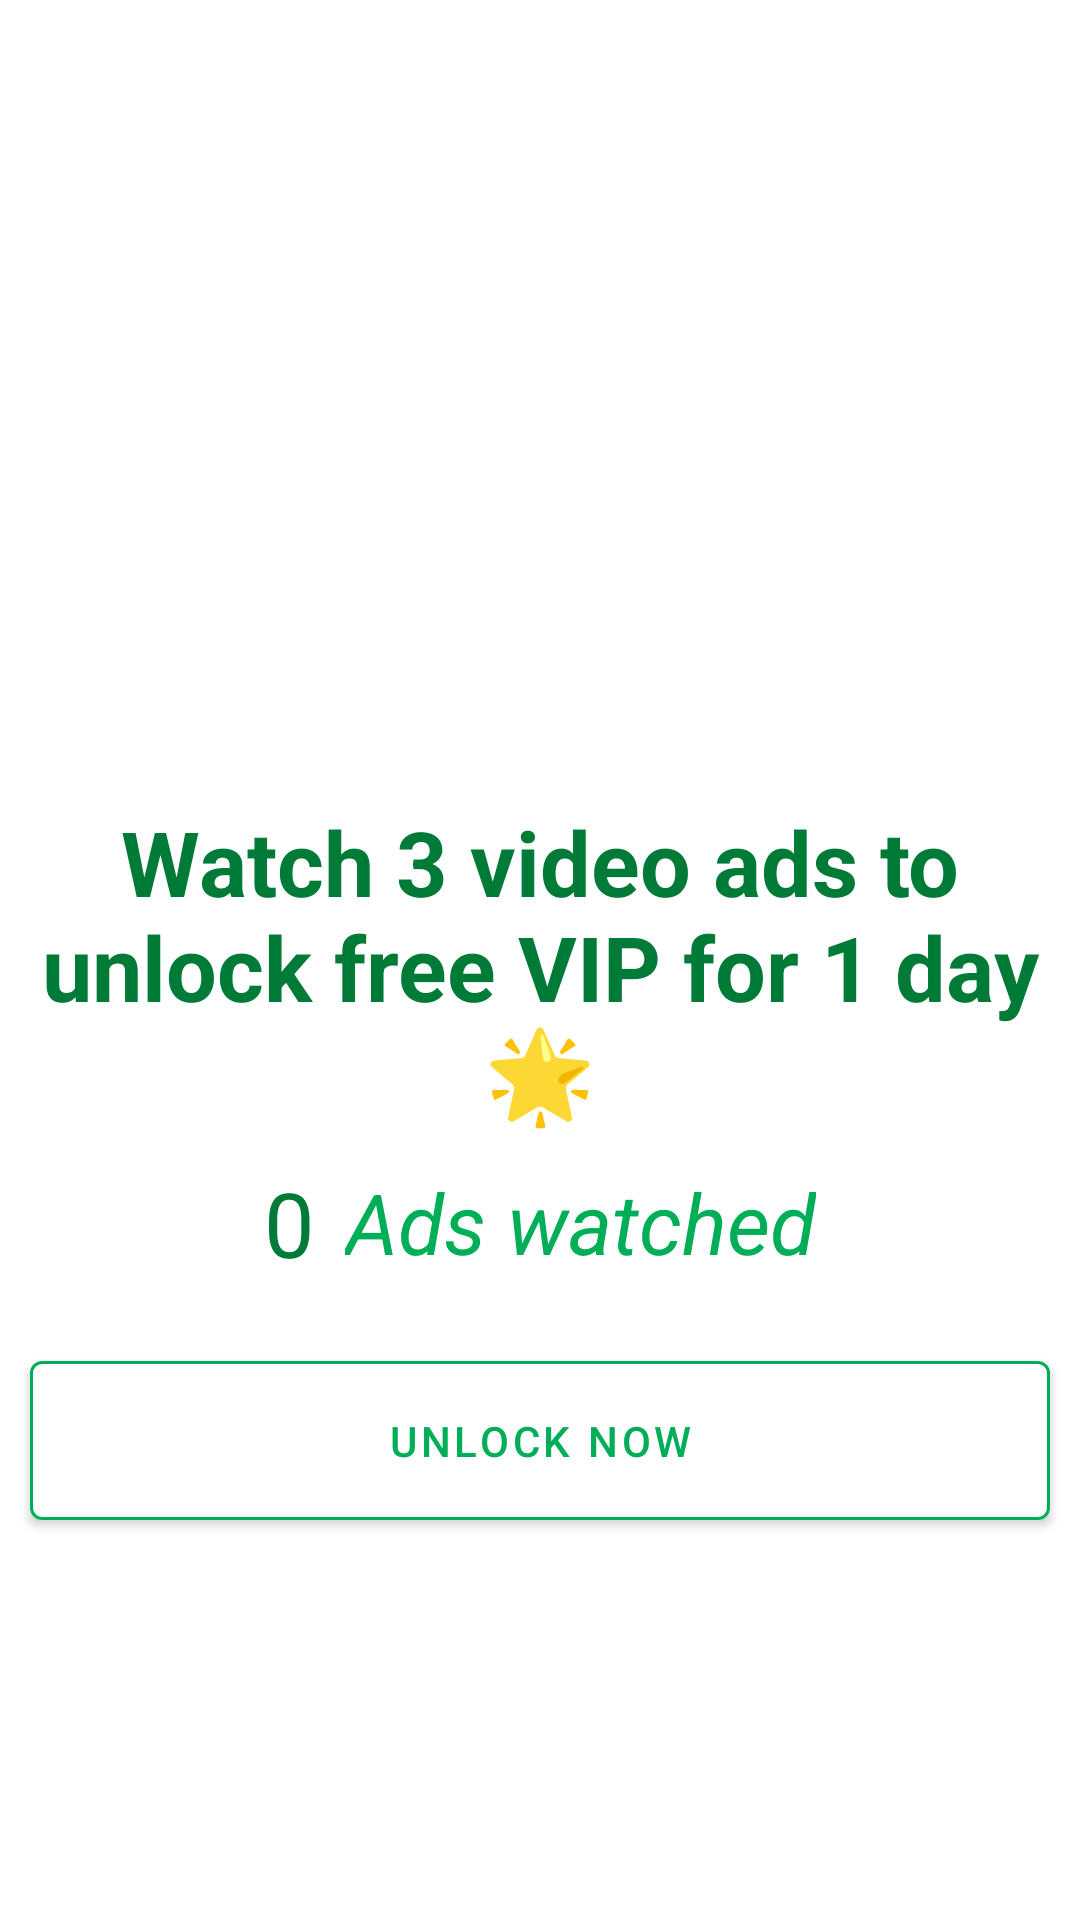

The Android layout XML behind this screen, and the referenced resources:
<!-- AndroidManifest.xml: application theme Theme.PowerkingBettingTips -->
<!-- res/layout/fragment_premium.xml -->
<?xml version="1.0" encoding="utf-8"?>
<RelativeLayout xmlns:android="http://schemas.android.com/apk/res/android"
    xmlns:tools="http://schemas.android.com/tools"
    android:layout_width="match_parent"
    android:layout_height="match_parent"
    xmlns:app="http://schemas.android.com/apk/res-auto"
    tools:context=".fragments.PremiumFragment">
    <androidx.recyclerview.widget.RecyclerView
        android:visibility="gone"
        android:id="@+id/recyclerView"
        android:layout_width="match_parent"
        android:layout_height="match_parent"
        tools:listitem="@layout/item_tip"/>
    <LinearLayout
        android:id="@+id/noUserLayout"
        android:layout_width="match_parent"
        android:layout_height="match_parent"
        android:gravity="center"
        android:orientation="vertical"
        tools:ignore="UselessParent">
        <ImageView
            android:layout_width="150dp"
            android:layout_height="150dp"
            android:src="@drawable/baseline_workspace_premium_24"
            android:layout_gravity="center"
            app:tint="@color/yellow"
            android:contentDescription="@string/premium" />
        <TextView
            android:layout_width="match_parent"
            android:layout_height="wrap_content"
            android:text="Watch 3 video ads to unlock free VIP for 1 day 🌟"
            android:textStyle="bold"
            android:textSize="30sp"
            android:gravity="center"
            android:textColor="@color/dark_green" />
        <LinearLayout
            android:layout_width="wrap_content"
            android:layout_height="wrap_content"
            android:layout_marginVertical="10dp"
            android:orientation="horizontal">
            <TextView
                android:id="@+id/adsWatched"
                android:layout_width="wrap_content"
                android:layout_height="match_parent"
                android:text="0"
                android:textSize="30sp"
                android:gravity="center"
                android:textColor="@color/dark_green"
                android:layout_marginHorizontal="5dp"/>
            <TextView
                android:layout_width="match_parent"
                android:layout_height="match_parent"
                android:text="Ads watched"
                android:textSize="28sp"
                android:textStyle="italic"
                android:gravity="center"
                android:textColor="@color/green"
                android:layout_marginHorizontal="5dp"/>
        </LinearLayout>

        <com.google.android.material.button.MaterialButton
            android:id="@+id/btnUpgrade"
            android:layout_width="match_parent"
            android:layout_height="65dp"
            android:text="UNLOCK NOW"
            android:layout_marginVertical="10dp"
            android:layout_marginHorizontal="10dp"
            android:drawableTint="@color/green"
            android:textColor="@color/green"
            android:backgroundTint="@color/white"
            app:strokeColor="@color/green"
            app:strokeWidth="1dp"
            android:drawableEnd="@drawable/baseline_lock_open_24"/>
    </LinearLayout>
    <FrameLayout
        android:id="@+id/adViewContainer"
        android:layout_width="match_parent"
        android:layout_height="wrap_content"
        android:layout_alignParentBottom="true"/>
</RelativeLayout>
<!-- res/layout/item_tip.xml (included above) -->
<?xml version="1.0" encoding="utf-8"?>
<com.google.android.material.card.MaterialCardView xmlns:android="http://schemas.android.com/apk/res/android"
    xmlns:app="http://schemas.android.com/apk/res-auto"
    android:layout_width="match_parent"
    android:layout_height="130dp"
    android:elevation="5dp"
    app:cardCornerRadius="5dp"
    android:layout_margin="10dp"
    app:cardElevation="8dp"
    app:cardPreventCornerOverlap="true">
    <androidx.constraintlayout.widget.ConstraintLayout
        android:layout_width="match_parent"
        android:layout_height="match_parent">
        <LinearLayout
            android:layout_width="0dp"
            android:layout_height="wrap_content"
            android:orientation="horizontal"
            android:layout_margin="10dp"
            android:gravity="center"
            app:layout_constraintStart_toStartOf="parent"
            app:layout_constraintTop_toTopOf="parent"
            app:layout_constraintEnd_toEndOf="parent">
            <TextView
                android:id="@+id/textHome"
                android:layout_width="wrap_content"
                android:layout_height="wrap_content"
                android:textSize="18sp"
                android:gravity="center"
                android:layout_weight="2"
                android:text="Chelsea" />
            <TextView
                android:layout_width="wrap_content"
                android:layout_height="wrap_content"
                android:textSize="18sp"
                android:gravity="center"
                android:layout_weight="0.3"
                android:layout_marginHorizontal="10dp"
                android:text="vs" />
            <TextView
                android:id="@+id/textAway"
                android:layout_width="wrap_content"
                android:layout_height="wrap_content"
                android:textSize="18sp"
                android:layout_weight="2"
                android:gravity="center"
                android:text="R.Madrid" />
        </LinearLayout>

        <LinearLayout
            android:layout_width="0dp"
            android:layout_height="wrap_content"
            android:orientation="horizontal"
            android:gravity="center"
            android:layout_margin="10dp"
            app:layout_constraintStart_toStartOf="parent"
            app:layout_constraintEnd_toEndOf="parent"
            app:layout_constraintTop_toTopOf="parent"
            app:layout_constraintBottom_toBottomOf="parent">
            <TextView
                android:id="@+id/textOdd"
                android:layout_width="wrap_content"
                android:layout_height="wrap_content"
                android:textSize="18sp"
                android:layout_weight="1"
                android:gravity="center"
                android:text="2.34" />
            <TextView
                android:layout_width="wrap_content"
                android:layout_height="wrap_content"
                android:textSize="18sp"
                android:layout_weight="1"
                android:gravity="end"
                android:text="Pick" />
            <TextView
                android:id="@+id/textPrediction"
                android:layout_width="wrap_content"
                android:layout_height="wrap_content"
                android:textSize="22sp"
                android:textStyle="bold"
                android:layout_weight="1"
                android:gravity="center"
                android:text="1" />
            <TextView
                android:id="@+id/btnStatus"
                android:layout_width="15dp"
                android:layout_height="15dp"
                android:layout_marginHorizontal="4dp"
                android:background="@drawable/live"
                android:visibility="visible" />
            <TextView
                android:id="@+id/textStatus"
                android:layout_width="wrap_content"
                android:layout_height="wrap_content"
                android:layout_weight="1"
                android:textStyle="italic"
                android:textSize="18sp"
                android:gravity="center"
                android:layout_marginHorizontal="10dp"
                android:text="Live"/>

        </LinearLayout>
        <LinearLayout
            android:layout_width="0dp"
            android:layout_height="wrap_content"
            android:orientation="horizontal"
            android:paddingHorizontal="10dp"
            android:gravity="end"
            android:layout_margin="10dp"
            app:layout_constraintStart_toStartOf="parent"
            app:layout_constraintEnd_toEndOf="parent"
            app:layout_constraintBottom_toBottomOf="parent">
            <ImageView
                android:id="@+id/isWonImage"
                android:layout_width="wrap_content"
                android:layout_height="wrap_content"
                android:src="@drawable/baseline_unpublished_24"/>
            <TextView
                android:id="@+id/isWon"
                android:layout_width="wrap_content"
                android:layout_height="wrap_content"
                android:layout_marginStart="5dp"
                android:textStyle="bold"
                android:text="Pending"
                android:textSize="18sp"/>
        </LinearLayout>
    </androidx.constraintlayout.widget.ConstraintLayout>
</com.google.android.material.card.MaterialCardView>
<!-- resources referenced by this layout -->
<resources>
  <color name="dark_green">#007a37</color>
  <color name="green">#00ae58</color>
  <color name="white">#FFFFFFFF</color>
  <color name="yellow">#FFB81C</color>
  <!-- drawable baseline_unpublished_24 (drawable) -->
  <vector android:height="24dp" android:tint="#FFB81C"
      android:viewportHeight="24" android:viewportWidth="24"
      android:width="24dp" xmlns:android="http://schemas.android.com/apk/res/android">
      <path android:fillColor="@android:color/white" android:pathData="M21.19,21.19L2.81,2.81L1.39,4.22l2.27,2.27C2.61,8.07 2,9.96 2,12c0,5.52 4.48,10 10,10c2.04,0 3.93,-0.61 5.51,-1.66l2.27,2.27L21.19,21.19zM10.59,16.6l-4.24,-4.24l1.41,-1.41l2.83,2.83l0.18,-0.18l1.41,1.41L10.59,16.6zM13.59,10.76l-7.1,-7.1C8.07,2.61 9.96,2 12,2c5.52,0 10,4.48 10,10c0,2.04 -0.61,3.93 -1.66,5.51l-5.34,-5.34l2.65,-2.65l-1.41,-1.41L13.59,10.76z"/>
  </vector>
  <string name="premium">PREMIUM</string>
  <style name="Theme.PowerkingBettingTips" parent="Theme.MaterialComponents.DayNight.NoActionBar">
          
          <item name="colorPrimary">@color/green</item>
          <item name="colorPrimaryVariant">@color/dark_green</item>
          <item name="colorOnPrimary">@color/white</item>
          
          <item name="colorSecondary">@color/light_green</item>
          <item name="colorSecondaryVariant">@color/dark_green</item>
          <item name="colorOnSecondary">@color/black</item>
          
          <item name="android:statusBarColor">?attr/colorPrimaryVariant</item>
          
          <item name="drawerItemBackground">@color/green</item>
          <item name="drawerItemColorChecked">@color/white</item>
          <item name="drawerItemColorNormal">@color/dark</item>
          <item name="navHeaderTitleColor">@color/white</item>
          <item name="navHeaderDescriptionColor">@color/dark_green</item>
          <item name="drawerBackground">@color/white</item>
  
      </style>
  <color name="light_green">#2dc245</color>
  <color name="black">#131313</color>
  <color name="dark">#3b3b3b</color>
</resources>
